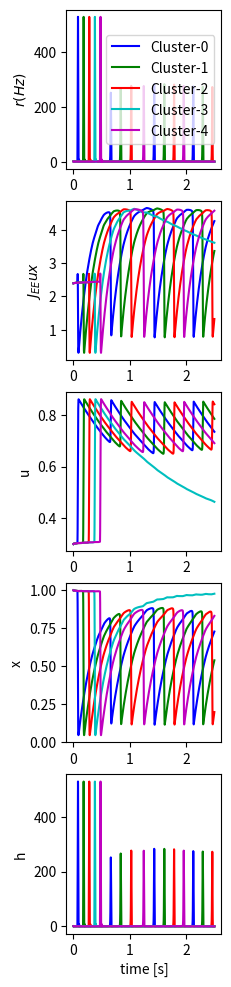

This figure's Python source:
import matplotlib.colors as mcolors
import matplotlib.pyplot as plt
import numpy as np

# fmt: off
alpha = 1.5
J_EE = 8.0          # the connection strength in each excitatory neural clusters
J_IE = 1.75         # Synaptic efficacy E -> I
J_EI = 1.1          # Synaptic efficacy I -> E
tau_f = 1.5         # time constant of STF [s]
tau_d = 0.3         # time constant of STD [s]
U = 0.3             # minimum STF value
tau = 0.008         # time constant of firing rate of the excitatory neurons [s]
tau_I = tau         # time constant of firing rate of the inhibitory neurons

Ib = 3.3    # background input and external input
Iinh = 0.0  # the background input of inhibtory neuron

cluster_num = 16    # the number of the clusters

# the parameters of external input
stimulus_num = 5
Iext_train = 225    # the strength of the external input
Ts_interval = 0.07  # the time interval between the consequent external input [s]
Ts_duration = 0.03  # the time duration of the external input [s]
duration = 2.500    # [s]
# fmt: on


# Working-memory network with excitatory clusters and one inhibitory pool
class WM:
    def __init__(self):
        # variables
        self.u = np.ones(cluster_num) * U
        self.x = np.ones(cluster_num)
        self.h = np.zeros(cluster_num)
        self.r = self.log(self.h)
        self.input = np.zeros(cluster_num)
        self.inh_h = np.zeros(1)
        self.inh_r = self.log(self.inh_h)

    def log(self, h):
        return alpha * np.log(1.0 + np.exp(h / alpha))

    def update(self, current_input, dt):
        self.input[:] = current_input
        du = (U - self.u) / tau_f + U * (1 - self.u) * self.r
        self.u += du * dt
        uxr = self.u * self.x * self.r
        dx = (1 - self.x) / tau_d - uxr
        dh = (-self.h + J_EE * uxr - J_EI * self.inh_r + self.input + Ib) / tau
        self.h += dh * dt
        dhi = (-self.inh_h + J_IE * np.sum(self.r) + Iinh) / tau_I
        self.x += dx * dt
        self.inh_h += dhi * dt
        self.r[:] = self.log(self.h)
        self.inh_r[:] = self.log(self.inh_h)

        # 更新外界输入
        self.input[:] = 0.0

    def run(self, inputs, dt):
        ts = np.arange(inputs.shape[0]) * dt
        records = {
            key: np.zeros((inputs.shape[0], cluster_num))
            for key in ["u", "x", "r", "h"]
        }
        for i, current_input in enumerate(inputs):
            self.update(current_input, dt)
            records["u"][i] = self.u
            records["x"][i] = self.x
            records["r"][i] = self.r
            records["h"][i] = self.h
        return ts, records


dt = 0.0001  # [s]
# the external input
I_inputs = np.zeros((int(duration / dt), cluster_num))
for i in range(stimulus_num):
    t_start = (Ts_interval + Ts_duration) * i + Ts_interval
    t_end = t_start + Ts_duration
    idx_start, idx_end = int(t_start / dt), int(t_end / dt)
    I_inputs[idx_start:idx_end, i] = Iext_train

# running
ts, mon = WM().run(I_inputs, dt)

# visualization
colors = list(dict(mcolors.BASE_COLORS, **mcolors.CSS4_COLORS).keys())

fig, axes = plt.subplots(5, 1, figsize=(2, 12))
for i in range(stimulus_num):
    axes[0].plot(ts, mon["r"][:, i], colors[i], label="Cluster-{}".format(i))
axes[0].set_ylabel("$r (Hz)$")
axes[0].legend(loc="right")

hist_Jux = J_EE * mon["u"] * mon["x"]
for i in range(stimulus_num):
    axes[1].plot(ts, hist_Jux[:, i], colors[i])
axes[1].set_ylabel("$J_{EE}ux$")

for i in range(stimulus_num):
    axes[2].plot(ts, mon["u"][:, i], colors[i])
axes[2].set_ylabel("u")

for i in range(stimulus_num):
    axes[3].plot(ts, mon["x"][:, i], colors[i])
axes[3].set_ylabel("x")

for i in range(stimulus_num):
    axes[4].plot(ts, mon["r"][:, i], colors[i])
axes[4].set_ylabel("h")
axes[4].set_xlabel("time [s]")

plt.show()
